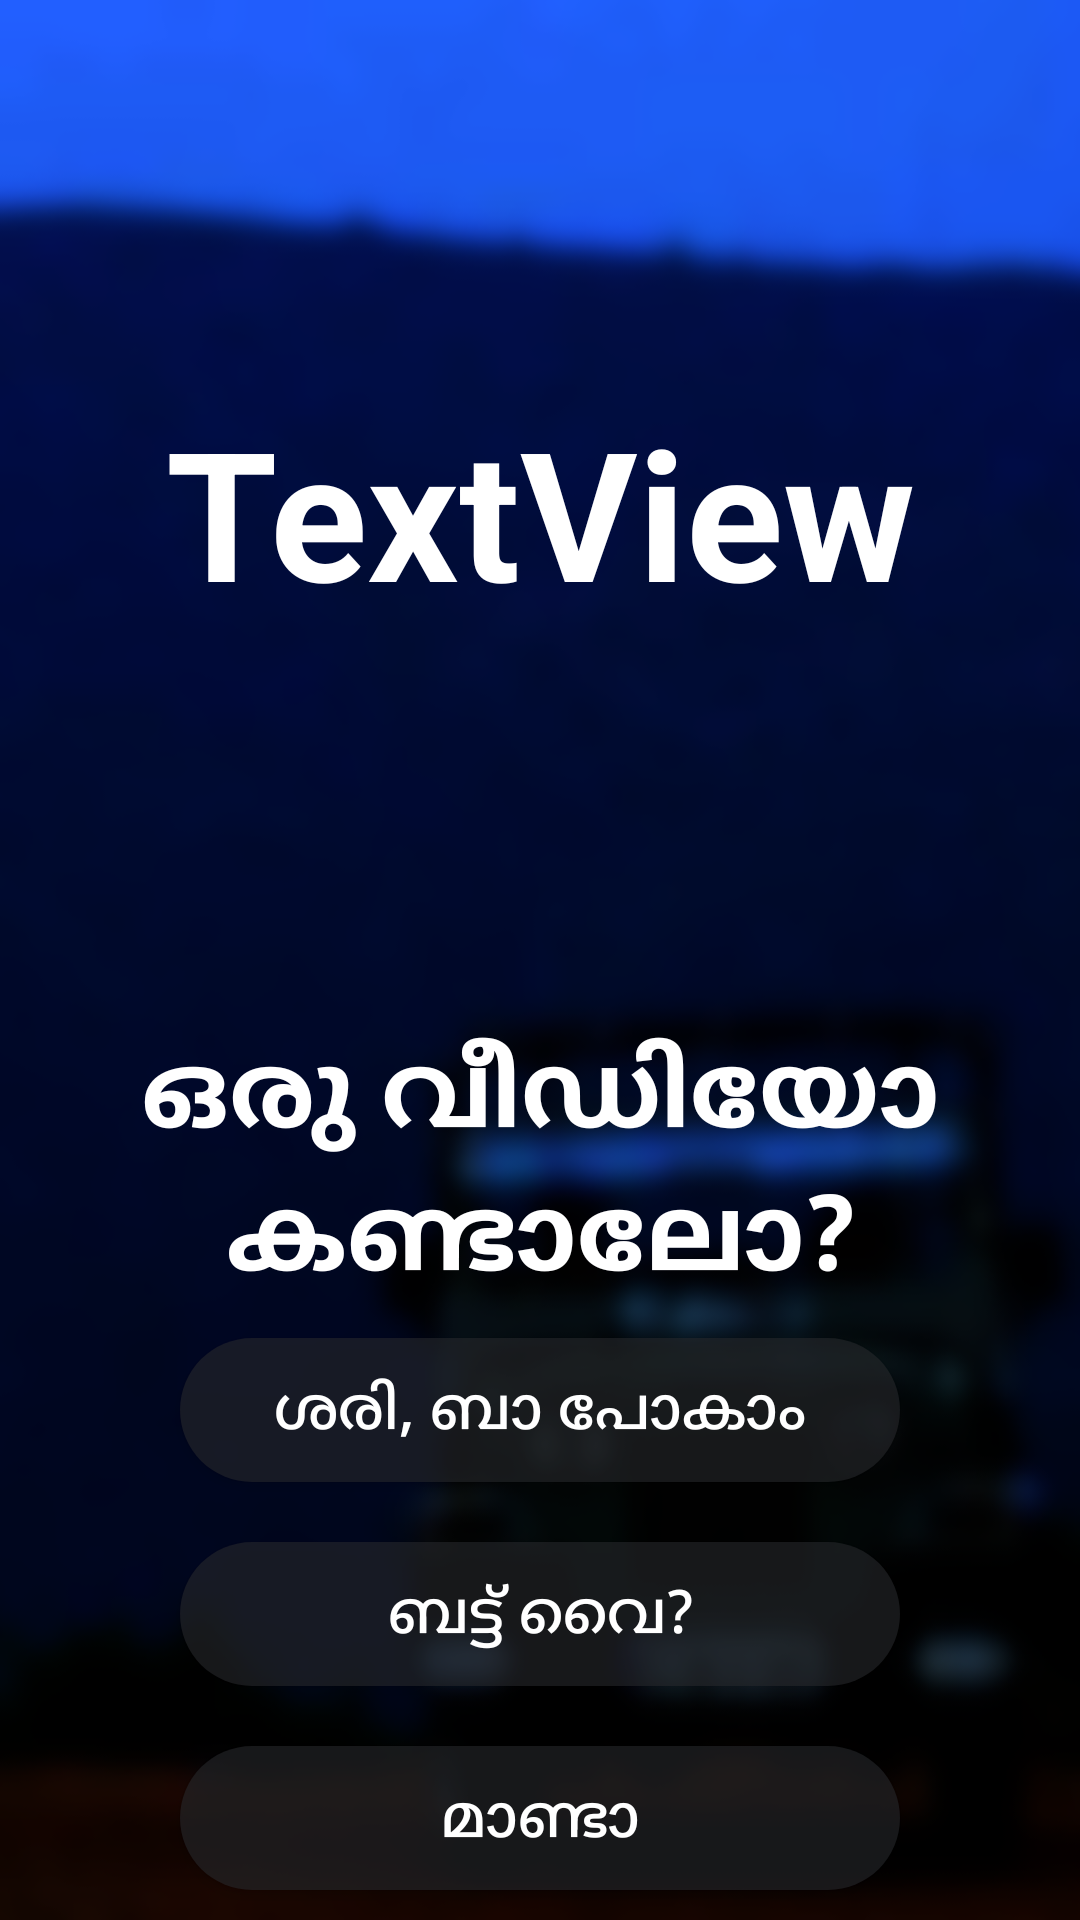

Android layout source for this screen:
<!-- AndroidManifest.xml: application theme AppTheme.NoActionBar -->
<!-- res/layout/fragment_second.xml -->
<?xml version="1.0" encoding="utf-8"?>
<androidx.constraintlayout.widget.ConstraintLayout xmlns:android="http://schemas.android.com/apk/res/android"
    xmlns:app="http://schemas.android.com/apk/res-auto"
    xmlns:tools="http://schemas.android.com/tools"
    android:layout_width="match_parent"
    android:layout_height="match_parent"
    tools:context="ml.vivekthazhathattil.chalachithram.SecondFragment">

    <ImageView
        android:id="@+id/play_again_bg"
        android:layout_width="0dp"
        android:layout_height="0dp"
        android:scaleType="fitXY"
        android:src="@drawable/play_again_bg"
        app:layout_constraintBottom_toBottomOf="parent"
        app:layout_constraintEnd_toEndOf="parent"
        app:layout_constraintStart_toStartOf="parent"
        app:layout_constraintTop_toTopOf="parent" />

    <TextView
        android:id="@+id/textView"
        android:layout_width="wrap_content"
        android:layout_height="wrap_content"
        android:gravity="center"
        android:text="ഒരു വീഡിയോ കണ്ടാലോ?"
        android:textColor="#FFFFFF"
        android:textSize="35sp"
        android:textStyle="bold"
        app:layout_constraintBottom_toTopOf="@+id/linearLayout6"
        app:layout_constraintEnd_toEndOf="parent"
        app:layout_constraintStart_toStartOf="parent" />

    <LinearLayout
        android:id="@+id/linearLayout6"
        android:layout_width="match_parent"
        android:layout_height="wrap_content"
        android:layout_marginStart="50dp"
        android:layout_marginLeft="50dp"
        android:layout_marginEnd="50dp"
        android:layout_marginRight="50dp"
        android:orientation="vertical"
        app:layout_constraintBottom_toBottomOf="parent"
        app:layout_constraintEnd_toEndOf="parent"
        app:layout_constraintStart_toStartOf="parent">

        <Button
            android:id="@+id/show_ads_btn"
            android:layout_width="match_parent"
            android:layout_height="wrap_content"
            android:layout_margin="10sp"
            android:background="@drawable/rounded_button"
            android:text="ശരി, ബാ പോകാം"
            android:textColor="#FFFFFF"
            android:textSize="20sp" />

        <Button
            android:id="@+id/but_why_btn"
            android:layout_width="match_parent"
            android:layout_height="wrap_content"
            android:layout_margin="10sp"
            android:background="@drawable/rounded_button"
            android:text="ബട്ട് വൈ?"
            android:textColor="#FFFFFF"
            android:textSize="20sp" />

        <Button
            android:id="@+id/to_menu_btn"
            android:layout_width="match_parent"
            android:layout_height="wrap_content"
            android:layout_margin="10sp"
            android:background="@drawable/rounded_button"
            android:text="മാണ്ടാ"
            android:textColor="#FFFFFF"
            android:textSize="20sp" />
    </LinearLayout>

    <TextView
        android:id="@+id/score_display"
        android:layout_width="0dp"
        android:layout_height="0dp"
        android:layout_margin="10dp"
        android:gravity="center"
        android:text="TextView"
        android:textColor="#FFFFFF"
        android:textSize="60sp"
        android:textStyle="bold"
        app:layout_constraintBottom_toTopOf="@+id/textView"
        app:layout_constraintEnd_toEndOf="parent"
        app:layout_constraintStart_toStartOf="parent"
        app:layout_constraintTop_toTopOf="parent" />

</androidx.constraintlayout.widget.ConstraintLayout>
<!-- resources referenced by this layout -->
<resources>
  <!-- drawable play_again_bg: png bitmap (drawable, 80734 bytes) -->
  <!-- drawable rounded_button (drawable) -->
  <?xml version="1.0" encoding="utf-8"?>
  <shape xmlns:android="http://schemas.android.com/apk/res/android"
      android:shape="rectangle" android:padding="10dp">
      
      <solid android:color="#95282A2E"/>
      <corners android:radius="50dp"/>
  </shape>
  <style name="AppTheme.NoActionBar" parent="Theme.AppCompat.Light.DarkActionBar">
          <item name="windowActionBar">false</item>
          <item name="windowNoTitle">true</item>
          <item name="android:windowFullscreen">true</item>
      </style>
</resources>
